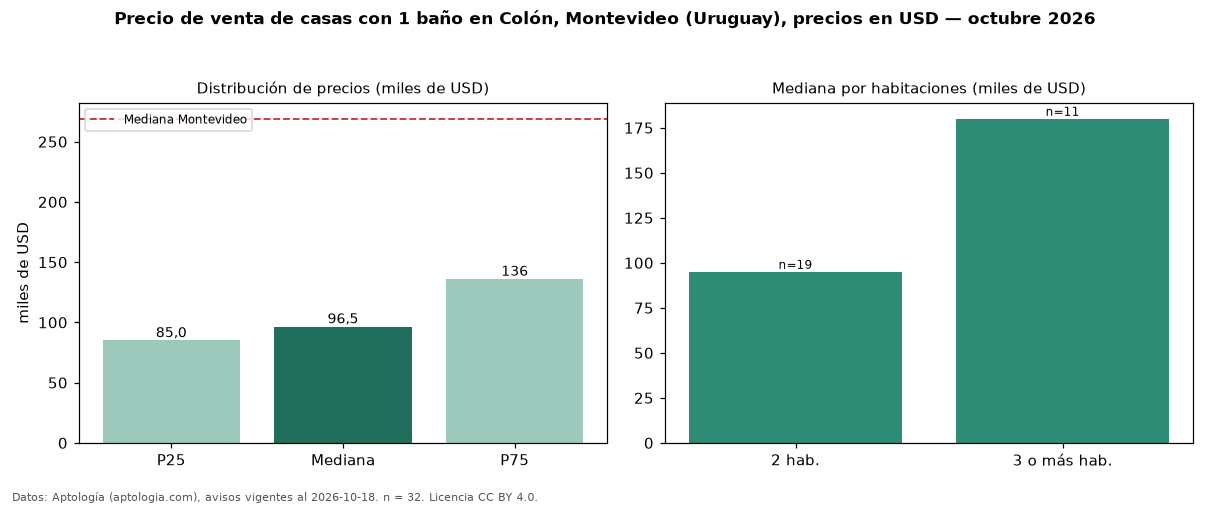

The file beside this chart, header and first rows:
seccion, metrica, valor, moneda, n
filtro, ban1, con 1 baño, , 32
precio, p25, 85000, USD, 32
precio, mediana, 96500, USD, 32
precio, p75, 136000, USD, 32
precio, minimo, 60000, USD, 32
precio, maximo, 350000, USD, 32
m2, area_mediana_m2, 123.0, m2, 28
banos, mediana_banos, 1.0, , 
habitaciones, 2, 95000, USD, 19
habitaciones, 3+, 180000, USD, 11
ciudad, mediana_ciudad_referencia, 269000, USD, 
ciudad, mediana_m2_ciudad, 1626, USD, 
fuente, fecha_datos, 2026-10-18, , 
fuente, atribucion, https://www.aptologia.com/uy/venta/monte…, , 
fuente, licencia, CC BY 4.0, , 
